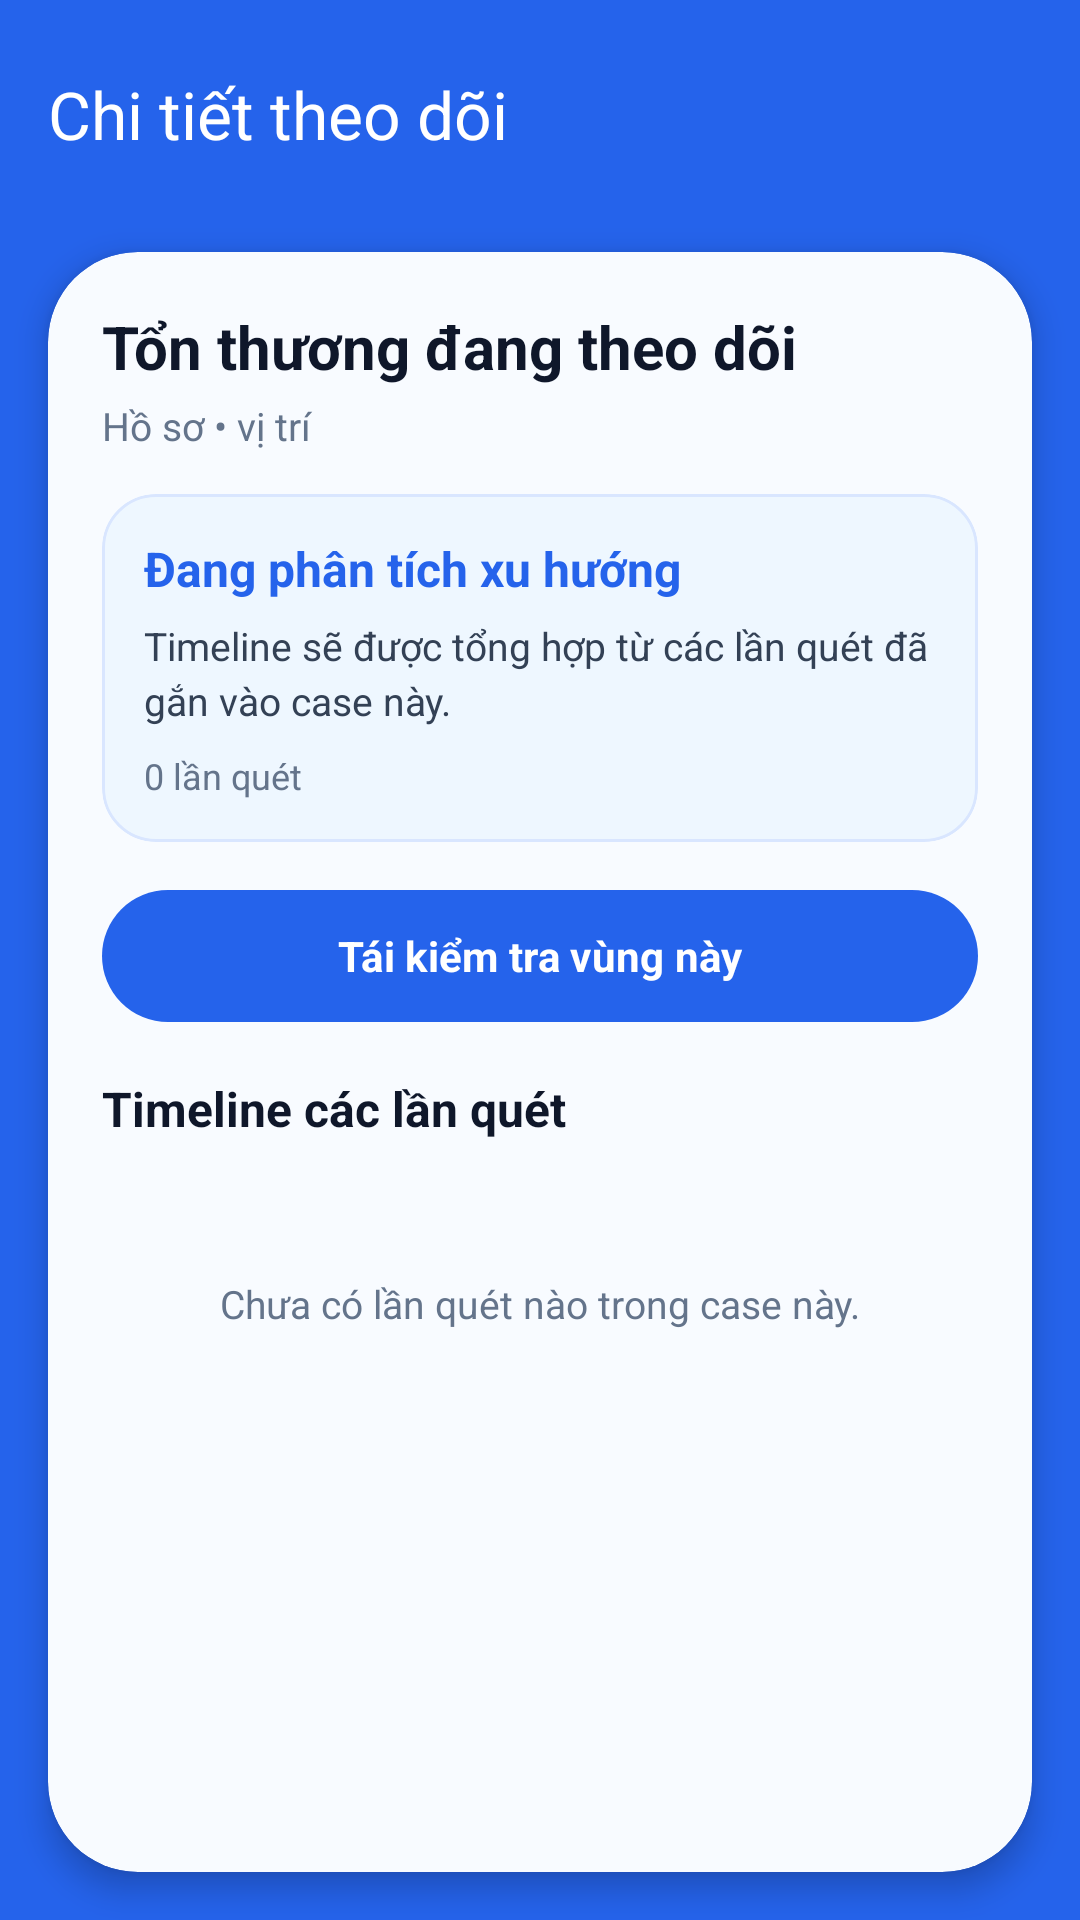

The Android layout XML behind this screen, and the referenced resources:
<!-- AndroidManifest.xml: application theme Theme.SkinCancerAI -->
<!-- res/layout/activity_lesion_case_detail.xml -->
<?xml version="1.0" encoding="utf-8"?>
<androidx.constraintlayout.widget.ConstraintLayout xmlns:android="http://schemas.android.com/apk/res/android"
    xmlns:app="http://schemas.android.com/apk/res-auto"
    xmlns:tools="http://schemas.android.com/tools"
    android:layout_width="match_parent"
    android:layout_height="match_parent"
    android:background="#2563EB"
    tools:context=".LesionCaseDetailActivity">

    <com.google.android.material.appbar.MaterialToolbar
        android:id="@+id/toolbarLesionCaseDetail"
        android:layout_width="0dp"
        android:layout_height="wrap_content"
        android:layout_marginTop="6dp"
        android:background="@android:color/transparent"
        android:paddingHorizontal="10dp"
        app:layout_constraintEnd_toEndOf="parent"
        app:layout_constraintStart_toStartOf="parent"
        app:layout_constraintTop_toTopOf="parent"
        app:navigationIcon="@drawable/ic_back"
        app:navigationIconTint="@android:color/white"
        app:title="Chi tiết theo dõi"
        app:titleTextColor="@android:color/white" />

    <androidx.cardview.widget.CardView
        android:layout_width="0dp"
        android:layout_height="0dp"
        android:layout_marginStart="16dp"
        android:layout_marginTop="14dp"
        android:layout_marginEnd="16dp"
        android:layout_marginBottom="16dp"
        app:cardBackgroundColor="#F8FBFF"
        app:cardCornerRadius="30dp"
        app:cardElevation="6dp"
        app:layout_constraintBottom_toBottomOf="parent"
        app:layout_constraintEnd_toEndOf="parent"
        app:layout_constraintStart_toStartOf="parent"
        app:layout_constraintTop_toBottomOf="@id/toolbarLesionCaseDetail">

        <LinearLayout
            android:layout_width="match_parent"
            android:layout_height="match_parent"
            android:orientation="vertical"
            android:padding="18dp">

            <TextView
                android:id="@+id/txtLesionDetailTitle"
                android:layout_width="match_parent"
                android:layout_height="wrap_content"
                android:text="Tổn thương đang theo dõi"
                android:textColor="#0F172A"
                android:textSize="20sp"
                android:textStyle="bold" />

            <TextView
                android:id="@+id/txtLesionDetailSubtitle"
                android:layout_width="match_parent"
                android:layout_height="wrap_content"
                android:layout_marginTop="4dp"
                android:text="Hồ sơ • vị trí"
                android:textColor="#64748B"
                android:textSize="13sp" />

            <com.google.android.material.card.MaterialCardView
                android:layout_width="match_parent"
                android:layout_height="wrap_content"
                android:layout_marginTop="14dp"
                app:cardBackgroundColor="#EEF7FF"
                app:cardCornerRadius="18dp"
                app:cardElevation="0dp"
                app:strokeColor="#D9E6FF"
                app:strokeWidth="1dp">

                <LinearLayout
                    android:layout_width="match_parent"
                    android:layout_height="wrap_content"
                    android:orientation="vertical"
                    android:padding="14dp">

                    <TextView
                        android:id="@+id/txtLesionTrendStatus"
                        android:layout_width="match_parent"
                        android:layout_height="wrap_content"
                        android:text="Đang phân tích xu hướng"
                        android:textColor="#2563EB"
                        android:textSize="16sp"
                        android:textStyle="bold" />

                    <TextView
                        android:id="@+id/txtLesionTrendSummary"
                        android:layout_width="match_parent"
                        android:layout_height="wrap_content"
                        android:layout_marginTop="6dp"
                        android:lineSpacingExtra="3dp"
                        android:text="Timeline sẽ được tổng hợp từ các lần quét đã gắn vào case này."
                        android:textColor="#334155"
                        android:textSize="13sp" />

                    <TextView
                        android:id="@+id/txtLesionStats"
                        android:layout_width="match_parent"
                        android:layout_height="wrap_content"
                        android:layout_marginTop="8dp"
                        android:text="0 lần quét"
                        android:textColor="#64748B"
                        android:textSize="12sp" />

                </LinearLayout>

            </com.google.android.material.card.MaterialCardView>

            <com.google.android.material.button.MaterialButton
                android:id="@+id/btnLesionFollowUpScan"
                android:layout_width="match_parent"
                android:layout_height="52dp"
                android:layout_marginTop="12dp"
                android:text="Tái kiểm tra vùng này"
                android:textAllCaps="false"
                android:textColor="@android:color/white"
                android:textSize="14sp"
                android:textStyle="bold"
                app:backgroundTint="#2563EB"
                app:cornerRadius="26dp" />

            <TextView
                android:layout_width="match_parent"
                android:layout_height="wrap_content"
                android:layout_marginTop="14dp"
                android:text="Timeline các lần quét"
                android:textColor="#0F172A"
                android:textSize="16sp"
                android:textStyle="bold" />

            <TextView
                android:id="@+id/txtLesionTimelineEmpty"
                android:layout_width="match_parent"
                android:layout_height="0dp"
                android:layout_weight="1"
                android:gravity="center"
                android:lineSpacingExtra="3dp"
                android:text="Chưa có lần quét nào trong case này."
                android:textColor="#64748B"
                android:textSize="13sp" />

            <androidx.recyclerview.widget.RecyclerView
                android:id="@+id/recyclerLesionTimeline"
                android:layout_width="match_parent"
                android:layout_height="0dp"
                android:layout_marginTop="8dp"
                android:layout_weight="1"
                android:clipToPadding="false"
                android:paddingBottom="10dp"
                tools:listitem="@layout/item_lesion_timeline" />

        </LinearLayout>

    </androidx.cardview.widget.CardView>

</androidx.constraintlayout.widget.ConstraintLayout>
<!-- res/layout/item_lesion_timeline.xml (included above) -->
<?xml version="1.0" encoding="utf-8"?>
<com.google.android.material.card.MaterialCardView xmlns:android="http://schemas.android.com/apk/res/android"
    xmlns:app="http://schemas.android.com/apk/res-auto"
    android:layout_width="match_parent"
    android:layout_height="wrap_content"
    android:layout_marginBottom="12dp"
    app:cardBackgroundColor="@android:color/white"
    app:cardCornerRadius="18dp"
    app:cardElevation="1dp"
    app:strokeColor="#E5E7EB"
    app:strokeWidth="1dp">

    <LinearLayout
        android:layout_width="match_parent"
        android:layout_height="wrap_content"
        android:gravity="center_vertical"
        android:orientation="horizontal"
        android:padding="12dp">

        <androidx.cardview.widget.CardView
            android:layout_width="76dp"
            android:layout_height="76dp"
            app:cardCornerRadius="18dp"
            app:cardElevation="0dp">

            <ImageView
                android:id="@+id/imgTimelineScan"
                android:layout_width="match_parent"
                android:layout_height="match_parent"
                android:padding="2dp"
                android:scaleType="centerCrop"
                android:src="@drawable/ic_camera" />

        </androidx.cardview.widget.CardView>

        <LinearLayout
            android:layout_width="0dp"
            android:layout_height="wrap_content"
            android:layout_marginStart="12dp"
            android:layout_weight="1"
            android:orientation="vertical">

            <LinearLayout
                android:layout_width="match_parent"
                android:layout_height="wrap_content"
                android:gravity="center_vertical"
                android:orientation="horizontal">

                <TextView
                    android:id="@+id/txtTimelineOrder"
                    android:layout_width="wrap_content"
                    android:layout_height="wrap_content"
                    android:background="@drawable/bg_white_pill"
                    android:paddingStart="8dp"
                    android:paddingTop="3dp"
                    android:paddingEnd="8dp"
                    android:paddingBottom="3dp"
                    android:text="#1"
                    android:textColor="#64748B"
                    android:textSize="11sp"
                    android:textStyle="bold" />

                <TextView
                    android:id="@+id/txtTimelineRisk"
                    android:layout_width="wrap_content"
                    android:layout_height="wrap_content"
                    android:layout_marginStart="8dp"
                    android:text="Nguy cơ thấp"
                    android:textColor="#2563EB"
                    android:textSize="15sp"
                    android:textStyle="bold" />

            </LinearLayout>

            <TextView
                android:id="@+id/txtTimelineDate"
                android:layout_width="match_parent"
                android:layout_height="wrap_content"
                android:layout_marginTop="5dp"
                android:text="01/01/2026 08:30"
                android:textColor="#64748B"
                android:textSize="12sp" />

            <TextView
                android:id="@+id/txtTimelineConfidence"
                android:layout_width="match_parent"
                android:layout_height="wrap_content"
                android:layout_marginTop="4dp"
                android:text="95.0%"
                android:textColor="#0F172A"
                android:textSize="13sp"
                android:textStyle="bold" />

            <TextView
                android:id="@+id/txtTimelineNote"
                android:layout_width="match_parent"
                android:layout_height="wrap_content"
                android:layout_marginTop="5dp"
                android:ellipsize="end"
                android:maxLines="2"
                android:text="Ghi chú"
                android:textColor="#64748B"
                android:textSize="12sp" />

        </LinearLayout>

    </LinearLayout>

</com.google.android.material.card.MaterialCardView>
<!-- resources referenced by this layout -->
<resources>
  <style name="Theme.SkinCancerAI" parent="Base.Theme.SkinCancerAI" />
  <style name="Base.Theme.SkinCancerAI" parent="Theme.Material3.DayNight.NoActionBar">
          <item name="android:windowBackground">@color/appBackground</item>
          <item name="android:statusBarColor">@android:color/transparent</item>
          <item name="android:navigationBarColor">@android:color/white</item>
          <item name="android:windowLightStatusBar">true</item>
          <item name="android:windowLightNavigationBar">true</item>
  
          <item name="colorPrimary">@color/brandPrimary</item>
          <item name="colorSecondary">@color/brandAccent</item>
          <item name="colorSurface">@color/cardBackground</item>
  
          <item name="android:fontFamily">sans-serif</item>
          <item name="fontFamily">sans-serif</item>
  
          <item name="materialButtonStyle">@style/Widget.SkinCancerAI.Button</item>
      </style>
  <color name="appBackground">#F4F7FB</color>
  <color name="brandPrimary">#2563EB</color>
  <color name="brandAccent">#38BDF8</color>
  <color name="cardBackground">#FFFFFF</color>
  <style name="Widget.SkinCancerAI.Button" parent="Widget.Material3.Button">
          <item name="cornerRadius">26dp</item>
          <item name="android:textAllCaps">false</item>
      </style>
</resources>
